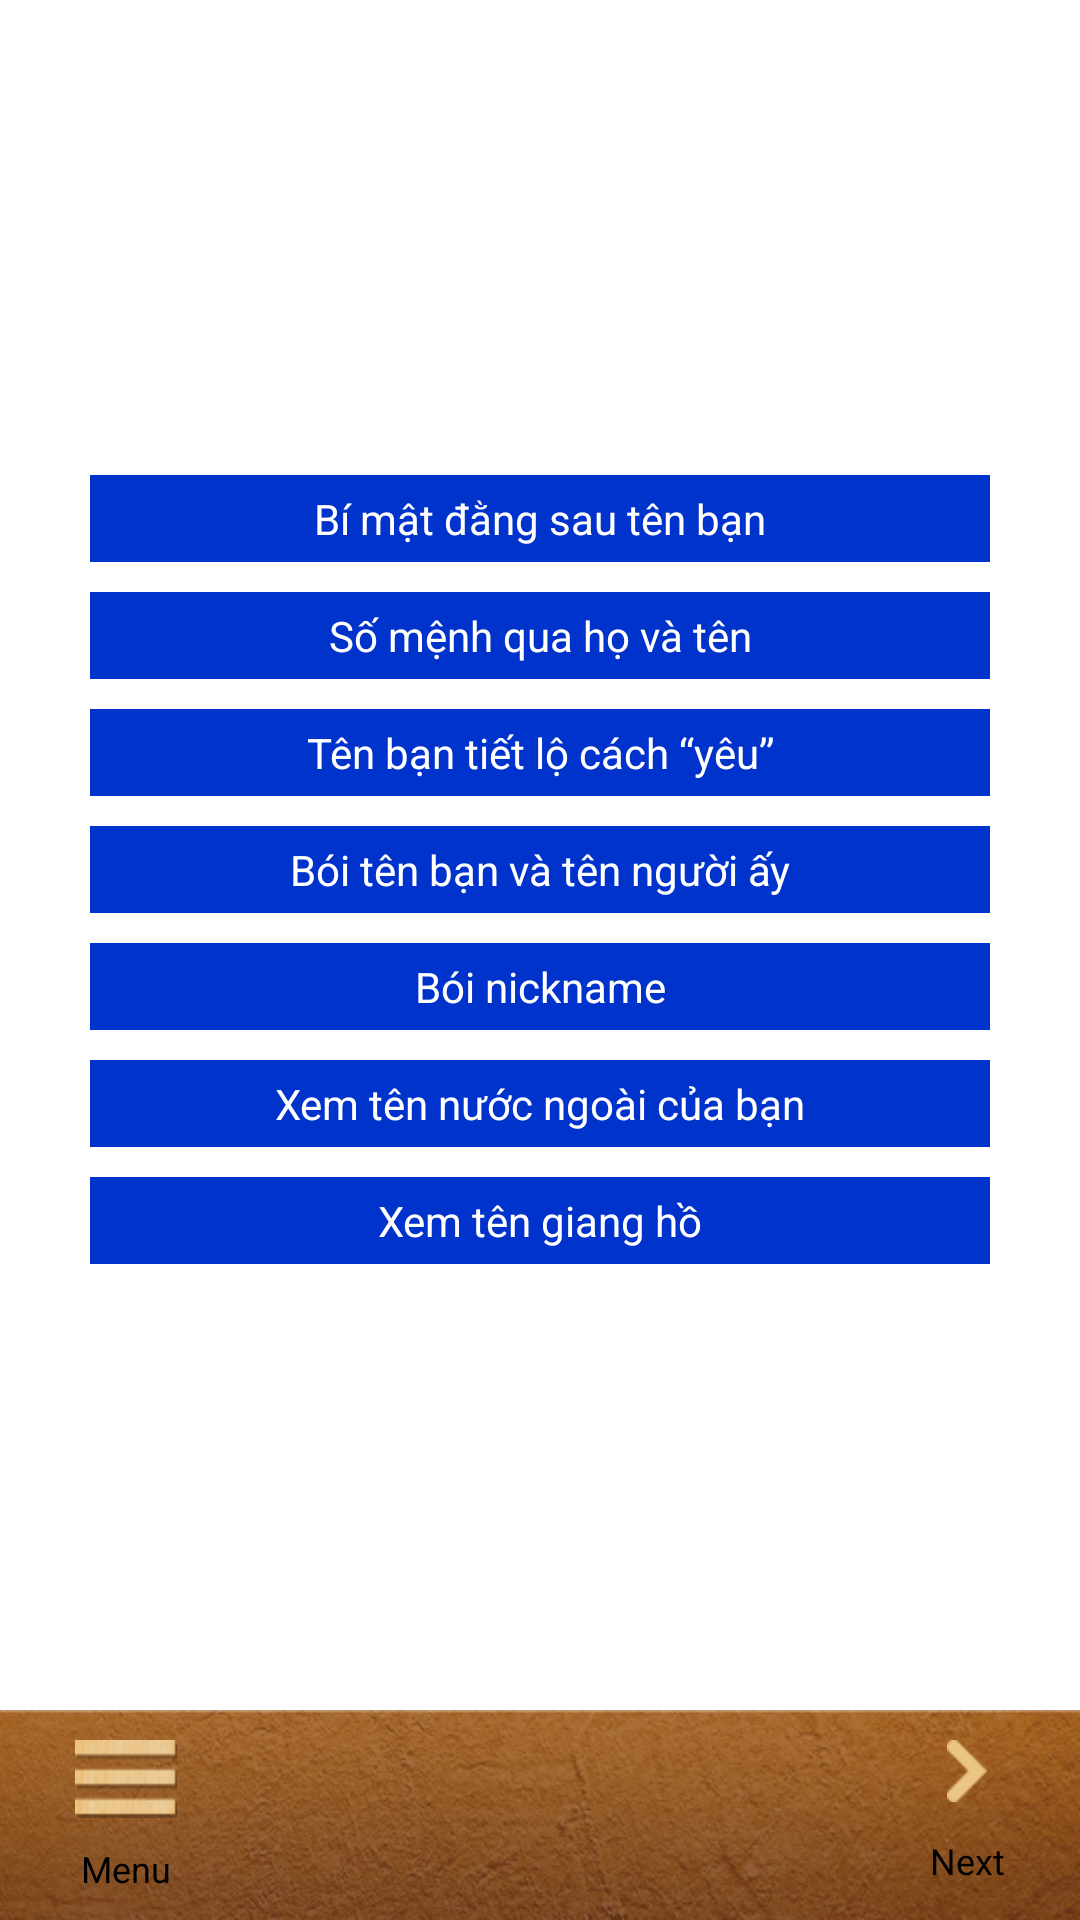

Write the Android layout XML for this screen, with the resource values it uses.
<!-- AndroidManifest.xml: application theme AppTheme -->
<!-- res/layout/fortunetelling_by_name_menu_layout.xml -->
<?xml version="1.0" encoding="utf-8"?>
<LinearLayout xmlns:android="http://schemas.android.com/apk/res/android"
    android:layout_width="match_parent"
    android:layout_height="match_parent"
    android:orientation="vertical" >

    <LinearLayout
        android:layout_width="match_parent"
        android:layout_height="0dip"
        android:layout_weight="1"
        android:gravity="center"
        android:orientation="vertical" >

        <TextView
            android:id="@+id/by_name_menu01"
            style="@style/ByNameMenu"
            android:clickable="true"
            android:onClick="onMenuClick"
            android:text="@string/by_name_menu01_text" />

        <TextView
            android:id="@+id/by_name_menu02"
            style="@style/ByNameMenu"
            android:clickable="true"
            android:onClick="onMenuClick"
            android:text="@string/by_name_menu02_text" />

        <TextView
            android:id="@+id/by_name_menu03"
            style="@style/ByNameMenu"
            android:clickable="true"
            android:onClick="onMenuClick"
            android:text="@string/by_name_menu03_text" />

        <TextView
            android:id="@+id/by_name_menu04"
            style="@style/ByNameMenu"
            android:clickable="true"
            android:onClick="onMenuClick"
            android:text="@string/by_name_menu04_text" />

        <TextView
            android:id="@+id/by_name_menu05"
            style="@style/ByNameMenu"
            android:clickable="true"
            android:onClick="onMenuClick"
            android:text="@string/by_name_menu05_text" />

        <TextView
            android:id="@+id/by_name_menu06"
            style="@style/ByNameMenu"
            android:clickable="true"
            android:onClick="onMenuClick"
            android:text="@string/by_name_menu06_text" />

        <TextView
            android:id="@+id/by_name_menu07"
            style="@style/ByNameMenu"
            android:clickable="true"
            android:onClick="onMenuClick"
            android:text="@string/by_name_menu07_text" />
    </LinearLayout>

    <include layout="@layout/main_menu" >
    </include>

</LinearLayout>
<!-- res/layout/main_menu.xml (included above) -->
<?xml version="1.0" encoding="utf-8"?>
<LinearLayout xmlns:android="http://schemas.android.com/apk/res/android"
    android:layout_width="match_parent"
    android:layout_height="@dimen/main_menu_height"
    android:background="@drawable/bar_menu"
    android:orientation="horizontal" >

    <Button
        android:id="@+id/btn_menu_main"
        android:layout_width="wrap_content"
        android:layout_height="match_parent"
        android:layout_weight="1"
        android:background="@android:color/transparent"
        android:drawableTop="@drawable/icon_danhmuc"
        android:paddingTop="10dp"
        android:layout_gravity="center_vertical"
        android:text="Menu"
        android:textSize="12sp" />

    <LinearLayout
        android:layout_width="0dip"
        android:layout_height="match_parent"
        android:layout_weight="4" >

        <android.support.v4.view.ViewPager
            android:id="@+id/menuPager"
            android:layout_width="match_parent"
            android:layout_height="match_parent" />
    </LinearLayout>

    <Button
        android:id="@+id/btn_menu_control"
        android:layout_width="wrap_content"
        android:layout_height="match_parent"
        android:layout_weight="1"
        android:drawableTop="@drawable/icon_arrow"
        android:paddingTop="10dp"
        android:textSize="12sp"
        android:layout_gravity="center_vertical"
        android:background="@android:color/transparent"
        android:text="Next" />

</LinearLayout>
<!-- resources referenced by this layout -->
<resources>
  <dimen name="main_menu_height">70dp</dimen>
  <!-- drawable bar_menu: png bitmap (drawable-hdpi, 107663 bytes) -->
  <!-- drawable icon_arrow: png bitmap (drawable-hdpi, 1322 bytes) -->
  <!-- drawable icon_danhmuc: png bitmap (drawable-hdpi, 3960 bytes) -->
  <string name="by_name_menu01_text">Bí mật đằng sau tên bạn</string>
  <string name="by_name_menu02_text">Số mệnh qua họ và tên</string>
  <string name="by_name_menu03_text">Tên bạn tiết lộ cách “yêu”</string>
  <string name="by_name_menu04_text">Bói tên bạn và tên người ấy</string>
  <string name="by_name_menu05_text">Bói nickname</string>
  <string name="by_name_menu06_text">Xem tên nước ngoài của bạn</string>
  <string name="by_name_menu07_text">Xem tên giang hồ</string>
  <style name="ByNameMenu" parent="@android:style/TextAppearance.Medium">
          <item name="android:layout_width">match_parent</item>
          <item name="android:layout_height">wrap_content</item>
          <item name="android:layout_marginLeft">@dimen/by_name_menu_margin_left</item>
          <item name="android:layout_marginRight">@dimen/by_name_menu_margin_right</item>
          <item name="android:layout_marginTop">@dimen/by_name_menu_margin_top</item>
          <item name="android:padding">5dp</item>
          <item name="android:textColor">#ffffff</item>
          <item name="android:textSize">14sp</item>
          <item name="android:background">#0033CC</item>
          <item name="android:gravity">center</item>
      </style>
  <style name="AppTheme" parent="AppBaseTheme">
          
      </style>
  <dimen name="by_name_menu_margin_left">30dp</dimen>
  <dimen name="by_name_menu_margin_right">30dp</dimen>
  <dimen name="by_name_menu_margin_top">10dp</dimen>
  <style name="AppBaseTheme" parent="android:Theme.Light">
          
      </style>
</resources>
